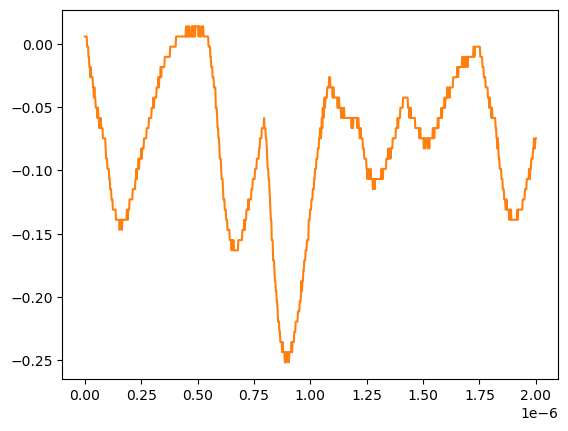

The data file committed next to this chart (first rows):
# KEYSIGHT TECHNOLOGIES, MSO-X 3024T, MY58262555, 07.30.2019051434
# time, 1
# 2024-07-24 15:42:06.484549
0.000000000000000000e+00, 5.728630000000000180e-03
2.002002002002001797e-09, 5.728630000000000180e-03
4.004004004004003593e-09, 5.728630000000000180e-03
6.006006006006005804e-09, 5.728630000000000180e-03
8.008008008008007187e-09, 5.728630000000000180e-03
1.001001001001000857e-08, -2.311559999999999830e-03
1.201201201201201161e-08, -2.311559999999999830e-03
1.401401401401401299e-08, -2.311559999999999830e-03
1.601601601601601437e-08, -1.035179999999999954e-02
1.801801801801801741e-08, -1.035179999999999954e-02
2.002002002002001714e-08, -1.839199999999999863e-02
2.202202202202202018e-08, -1.839199999999999863e-02
2.402402402402402322e-08, -2.643219999999999945e-02
2.602602602602602294e-08, -1.839199999999999863e-02
2.802802802802802598e-08, -2.643219999999999945e-02
3.003003003003002571e-08, -2.643219999999999945e-02
3.203203203203202875e-08, -2.643219999999999945e-02
3.403403403403403179e-08, -2.643219999999999945e-02
3.603603603603603482e-08, -3.447240000000000026e-02
3.803803803803803124e-08, -3.447240000000000026e-02
4.004004004004003428e-08, -4.251259999999999761e-02
4.204204204204203732e-08, -3.447240000000000026e-02
4.404404404404404036e-08, -4.251259999999999761e-02
4.604604604604604339e-08, -4.251259999999999761e-02
4.804804804804804643e-08, -5.055280000000000190e-02
5.005005005005004285e-08, -5.055280000000000190e-02
5.205205205205204589e-08, -5.055280000000000190e-02
5.405405405405404893e-08, -5.055280000000000190e-02
5.605605605605605196e-08, -5.859299999999999925e-02
5.805805805805805500e-08, -5.055280000000000190e-02
6.006006006006005142e-08, -5.859299999999999925e-02
6.206206206206205446e-08, -5.859299999999999925e-02
6.406406406406405750e-08, -6.663320000000000354e-02
6.606606606606606053e-08, -5.859299999999999925e-02
6.806806806806806357e-08, -6.663320000000000354e-02
7.007007007007006661e-08, -5.859299999999999925e-02
7.207207207207206965e-08, -6.663320000000000354e-02
7.407407407407407268e-08, -6.663320000000000354e-02
7.607607607607606249e-08, -6.663320000000000354e-02
7.807807807807806552e-08, -6.663320000000000354e-02
8.008008008008006856e-08, -7.467340000000000089e-02
8.208208208208207160e-08, -7.467340000000000089e-02
8.408408408408407464e-08, -7.467340000000000089e-02
8.608608608608607767e-08, -7.467340000000000089e-02
8.808808808808808071e-08, -7.467340000000000089e-02
9.009009009009008375e-08, -7.467340000000000089e-02
9.209209209209208679e-08, -8.271359999999999824e-02
9.409409409409408982e-08, -9.075379999999999558e-02
9.609609609609609286e-08, -9.075379999999999558e-02
9.809809809809808266e-08, -9.075379999999999558e-02
1.001001001001000857e-07, -9.879400000000000681e-02
1.021021021021020887e-07, -9.879400000000000681e-02
1.041041041041040918e-07, -9.879400000000000681e-02
1.061061061061060948e-07, -9.879400000000000681e-02
1.081081081081080979e-07, -1.068339999999999984e-01
1.101101101101101009e-07, -1.068339999999999984e-01
1.121121121121121039e-07, -1.148740000000000039e-01
1.141141141141141070e-07, -1.148740000000000039e-01
... 942 more rows
